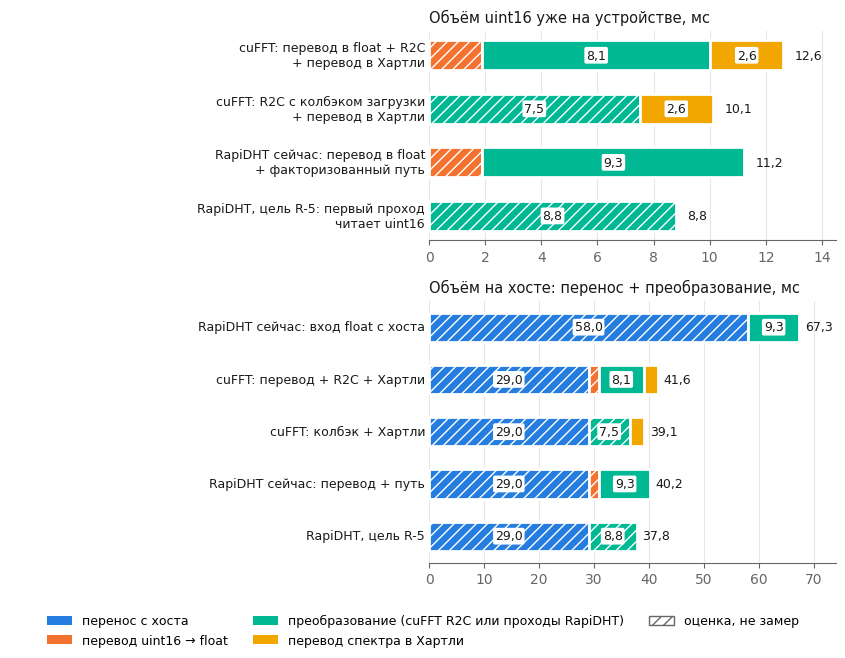

Write the Python code that produced this figure. (Note: this script raises an exception after producing the figure.)
"""Figures of the R-5 track (docs/R5_PLAN.md).

    python3 tools/r5_figures.py      # writes docs/images/r5-budget.svg

r5-budget: time of "uint16 -> Hartley spectrum" at 512^3, on the device and
from the host. Hatched segments are the plan's estimates; steps 0.2, 0.3 and
0.6 replace them with measurements (edit the numbers below and set measured=True).
"""
import matplotlib
matplotlib.use("Agg")
import matplotlib.pyplot as plt
from matplotlib.patches import Patch

plt.rcParams.update({"font.family": "DejaVu Sans", "font.size": 10, "svg.fonttype": "none"})
C = {"bus": "#257de0", "conv": "#f47230", "core": "#00b894", "hart": "#f2a600"}
TXT, TXT2, GRID = "#191919", "#666666", "#e6e6e6"

# (label, [(kind, ms, measured)])
dev = [
    ("cuFFT: перевод в float + R2C\n+ перевод в Хартли", [("conv", 1.9, False), ("core", 8.11, True), ("hart", 2.62, True)]),
    ("cuFFT: R2C с колбэком загрузки\n+ перевод в Хартли", [("core", 7.5, False), ("hart", 2.62, True)]),
    ("RapiDHT сейчас: перевод в float\n+ факторизованный путь", [("conv", 1.9, False), ("core", 9.34, True)]),
    ("RapiDHT, цель R-5: первый проход\nчитает uint16", [("core", 8.8, False)]),
]
short = ["cuFFT: перевод + R2C + Хартли", "cuFFT: колбэк + Хартли", "RapiDHT сейчас: перевод + путь", "RapiDHT, цель R-5"]
host = [("RapiDHT сейчас: вход float с хоста", [("bus", 58.0, False), ("core", 9.34, True)])] + [
    (short[i], [("bus", 29.0, False)] + segs) for i, (lab, segs) in enumerate(dev)
]

fig, axes = plt.subplots(2, 1, figsize=(9.2, 6.6), gridspec_kw={"height_ratios": [4, 5]})
for ax, rows, title in [
    (axes[0], dev, "Объём uint16 уже на устройстве, мс"),
    (axes[1], host, "Объём на хосте: перенос + преобразование, мс"),
]:
    for i, (lab, segs) in enumerate(rows):
        y = len(rows) - 1 - i
        x = 0.0
        for kind, ms, measured in segs:
            ax.barh(y, ms, left=x, height=0.56, color=C[kind], edgecolor="white", linewidth=2,
                    hatch=None if measured else "///")
            if ms > (2.2 if ax is axes[0] else 6):
                ax.text(x + ms / 2, y, f"{ms:.1f}".replace(".", ","), ha="center", va="center",
                        color=TXT, fontsize=9, bbox=dict(boxstyle="round,pad=0.15", fc="white", ec="none"))
            x += ms
        ax.text(x + 0.4 if ax is axes[0] else x + 1.0, y, f"{x:.1f}".replace(".", ","), va="center", color=TXT, fontsize=9)
        ax.text(-0.01, y, lab, transform=ax.get_yaxis_transform(), ha="right", va="center", color=TXT, fontsize=9)
    ax.set_yticks([])
    ax.set_title(title, loc="left", color=TXT, fontsize=10.5)
    ax.xaxis.grid(True, color=GRID, linewidth=0.8)
    ax.set_axisbelow(True)
    for s in ("top", "right", "left"):
        ax.spines[s].set_visible(False)
    ax.spines["bottom"].set_color(TXT2)
    ax.tick_params(colors=TXT2)
axes[0].set_xlim(0, 14.5)
axes[1].set_xlim(0, 74)
handles = [Patch(facecolor=C["bus"], label="перенос с хоста"),
           Patch(facecolor=C["conv"], label="перевод uint16 → float"),
           Patch(facecolor=C["core"], label="преобразование (cuFFT R2C или проходы RapiDHT)"),
           Patch(facecolor=C["hart"], label="перевод спектра в Хартли"),
           Patch(facecolor="white", edgecolor=TXT2, hatch="///", label="оценка, не замер")]
fig.legend(handles=handles, loc="lower center", ncol=3, frameon=False, fontsize=9)
fig.tight_layout(rect=(0.27, 0.08, 1, 1))
import pathlib
out = pathlib.Path(__file__).resolve().parents[1] / "docs" / "images" / "r5-budget.svg"
fig.savefig(out)
print(f"wrote {out}")
